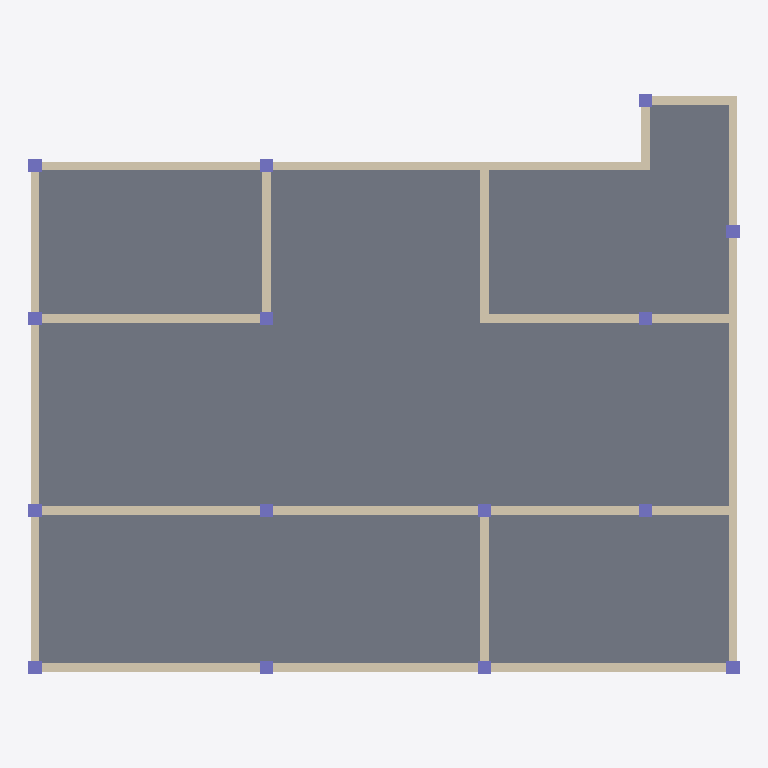
Plan cut of the same IFC building model at storey 'Level 3' (level 6.00 m, cut at 7.40 m), seen from above with north up, elements coloured by IFC class: 15 columns (violet), 12 walls (beige), 1 slab (grey). Cut surfaces are drawn darker.
Extent 16.3 m × 13.3 m × 3.3 m (x, y, z). Storeys (2): Level 2 at 3.00 m; Level 3 at 6.00 m. Elements (38): 15 IfcColumn, 12 IfcWallStandardCase, 5 IfcWindow, 4 IfcDoor, 2 IfcSlab.

HEADER;
FILE_DESCRIPTION(('ViewDefinition [DesignTransferView]'),'2;1');
FILE_NAME('项目编号','2019-08-02T10:26:16',(''),(''),'The EXPRESS Data Manager Version 5.02.0100.07 : 28 Aug 2013','20150220_1215(x64) - Exporter 16.3.0.0 - Alternate UI 16.3.0.0','');
FILE_SCHEMA(('IFC4'));
ENDSEC;
DATA;
#103=IFCPROJECT('3iW4xw1QL0ch0abfGxXEES',#42,'项目编号',$,$,'项目名称','项目状态',(#95),#90);
#5707=IFCSITE('3iW4xw1QL0ch0abfGxXEEU',#42,'Default',$,'',#5706,$,$,.ELEMENT.,$,$,$,$,$);
#118=IFCBUILDING('3iW4xw1QL0ch0abfGxXEET',#42,'',$,$,#33,$,'',.ELEMENT.,$,$,$);
#137=IFCBUILDINGSTOREY('3iW4xw1QL0ch0abfJ4UnP3',#42,'Level 2',$,$,#136,$,'Level 2',.ELEMENT.,3000.0);
#143=IFCBUILDINGSTOREY('3iW4xw1QL0ch0abfJ4Vs9Q',#42,'Level 3',$,$,#142,$,'Level 3',.ELEMENT.,6000.0);
#5693=IFCSLAB('1dafOOcuDA_wrOj2AI5klo',#42,'楼板:常规 - 300mm:294655',$,'楼板:常规 - 300mm',#5663,#5690,'294655',.FLOOR.);
#733=IFCWALLSTANDARDCASE('1dafOOcuDA_wrOj2AI5lcK',#42,'基本墙:常规 - 200mm:289945',$,'基本墙:常规 - 200mm:1740',#711,#729,'289945',.NOTDEFINED.);
#453=IFCWALLSTANDARDCASE('1dafOOcuDA_wrOj2AI5lrN',#42,'基本墙:常规 - 200mm:288858',$,'基本墙:常规 - 200mm:1740',#431,#449,'288858',.NOTDEFINED.);
#593=IFCWALLSTANDARDCASE('1dafOOcuDA_wrOj2AI5luz',#42,'基本墙:常规 - 200mm:289584',$,'基本墙:常规 - 200mm:1740',#571,#589,'289584',.NOTDEFINED.);
#698=IFCWALLSTANDARDCASE('1dafOOcuDA_wrOj2AI5lai',#42,'基本墙:常规 - 200mm:289825',$,'基本墙:常规 - 200mm:1740',#676,#694,'289825',.NOTDEFINED.);
#768=IFCWALLSTANDARDCASE('1dafOOcuDA_wrOj2AI5lds',#42,'基本墙:常规 - 200mm:290043',$,'基本墙:常规 - 200mm:1740',#746,#764,'290043',.NOTDEFINED.);
#357=IFCWALLSTANDARDCASE('1dafOOcuDA_wrOj2AI5l0b',#42,'基本墙:常规 - 200mm:288040',$,'基本墙:常规 - 200mm:1740',#328,#353,'288040',.NOTDEFINED.);
#523=IFCWALLSTANDARDCASE('1dafOOcuDA_wrOj2AI5lyu',#42,'基本墙:常规 - 200mm:289333',$,'基本墙:常规 - 200mm:1740',#501,#519,'289333',.NOTDEFINED.);
#418=IFCWALLSTANDARDCASE('1dafOOcuDA_wrOj2AI5lBI',#42,'基本墙:常规 - 200mm:288735',$,'基本墙:常规 - 200mm:1740',#396,#414,'288735',.NOTDEFINED.);
#488=IFCWALLSTANDARDCASE('1dafOOcuDA_wrOj2AI5ltT',#42,'基本墙:常规 - 200mm:288976',$,'基本墙:常规 - 200mm:1740',#466,#484,'288976',.NOTDEFINED.);
#558=IFCWALLSTANDARDCASE('1dafOOcuDA_wrOj2AI5l_P',#42,'基本墙:常规 - 200mm:289428',$,'基本墙:常规 - 200mm:1740',#536,#554,'289428',.NOTDEFINED.);
#663=IFCWALLSTANDARDCASE('1dafOOcuDA_wrOj2AI5lwf',#42,'基本墙:常规 - 200mm:289700',$,'基本墙:常规 - 200mm:1740',#641,#659,'289700',.NOTDEFINED.);
#628=IFCWALLSTANDARDCASE('1dafOOcuDA_wrOj2AI5lvd',#42,'基本墙:常规 - 200mm:289642',$,'基本墙:常规 - 200mm:1740',#606,#624,'289642',.NOTDEFINED.);
#1003=IFCCOLUMN('1dafOOcuDA_wrOj2AI5le5',#42,'钢管混凝土柱-矩形:标准:290568',$,'标准',#1002,#996,'290568',.COLUMN.);
#984=IFCCOLUMN('1dafOOcuDA_wrOj2AI5leB',#42,'钢管混凝土柱-矩形:标准:290566',$,'标准',#983,#977,'290566',.COLUMN.);
#1041=IFCCOLUMN('1dafOOcuDA_wrOj2AI5le1',#42,'钢管混凝土柱-矩形:标准:290572',$,'标准',#1040,#1034,'290572',.COLUMN.);
#1022=IFCCOLUMN('1dafOOcuDA_wrOj2AI5le7',#42,'钢管混凝土柱-矩形:标准:290570',$,'标准',#1021,#1015,'290570',.COLUMN.);
#1060=IFCCOLUMN('1dafOOcuDA_wrOj2AI5le3',#42,'钢管混凝土柱-矩形:标准:290574',$,'标准',#1059,#1053,'290574',.COLUMN.);
#1079=IFCCOLUMN('1dafOOcuDA_wrOj2AI5leT',#42,'钢管混凝土柱-矩形:标准:290576',$,'标准',#1078,#1072,'290576',.COLUMN.);
#885=IFCCOLUMN('1dafOOcuDA_wrOj2AI5lln',#42,'钢管混凝土柱-矩形:标准:290556',$,'标准',#884,#878,'290556',.COLUMN.);
#927=IFCCOLUMN('1dafOOcuDA_wrOj2AI5leD',#42,'钢管混凝土柱-矩形:标准:290560',$,'标准',#926,#920,'290560',.COLUMN.);
#946=IFCCOLUMN('1dafOOcuDA_wrOj2AI5leF',#42,'钢管混凝土柱-矩形:标准:290562',$,'标准',#945,#939,'290562',.COLUMN.);
#908=IFCCOLUMN('1dafOOcuDA_wrOj2AI5llp',#42,'钢管混凝土柱-矩形:标准:290558',$,'标准',#907,#901,'290558',.COLUMN.);
#965=IFCCOLUMN('1dafOOcuDA_wrOj2AI5le9',#42,'钢管混凝土柱-矩形:标准:290564',$,'标准',#964,#958,'290564',.COLUMN.);
#1098=IFCCOLUMN('1dafOOcuDA_wrOj2AI5leV',#42,'钢管混凝土柱-矩形:标准:290578',$,'标准',#1097,#1091,'290578',.COLUMN.);
#1117=IFCCOLUMN('1dafOOcuDA_wrOj2AI5leP',#42,'钢管混凝土柱-矩形:标准:290580',$,'标准',#1116,#1110,'290580',.COLUMN.);
#1155=IFCCOLUMN('1dafOOcuDA_wrOj2AI5leL',#42,'钢管混凝土柱-矩形:标准:290584',$,'标准',#1154,#1148,'290584',.COLUMN.);
#1136=IFCCOLUMN('1dafOOcuDA_wrOj2AI5leR',#42,'钢管混凝土柱-矩形:标准:290582',$,'标准',#1135,#1129,'290582',.COLUMN.);
ENDSEC;